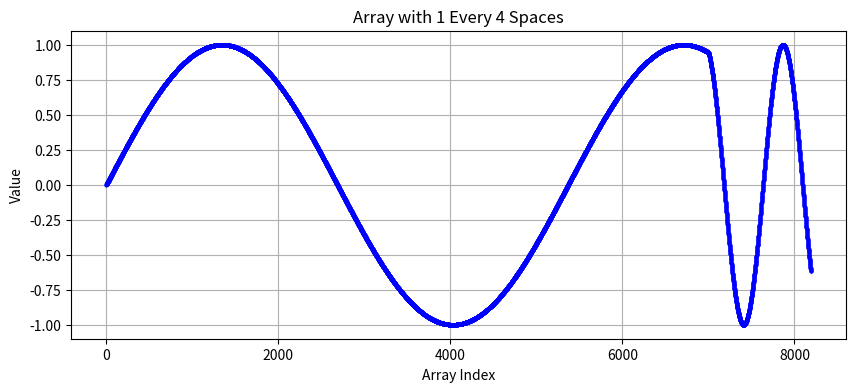

Python code for this plot:
import numpy as np
import matplotlib.pyplot as plt
from scipy.ndimage import sum_labels

import numpy as np
import math



def resize_data_with_priority(data, idx_range, target_size):
    #This function turns 010203 into 130, so this could be investigated, the reason for this is because of how lower and
    #upper bound ar calculated,
    # fisrt the range of indexes 012345 are converted into 0,2.5,5 with the linspace funtion
    # then the loop identifies uses this to idenfy the ranges in original array the qualify for remapping
    #     the problem arises because first mapping to 0 ar (0,1), then 2,0,3, then the last is 0, so this could be optimized but
    #     honestly might not cause issues on large scale
    start_idx = idx_range[0]
    end_idx = idx_range[1]
    # Extract the subarray to resize
    subarray = data[start_idx:end_idx + 1]
    original_size = len(subarray)

    # Initialize the new resized array with zeros
    resized_data = np.zeros(target_size, dtype=subarray.dtype)

    # Map original indices to target indices
    original_indices = np.linspace(0, original_size - 1, num=original_size)
    target_indices = np.linspace(0, original_size - 1, num=target_size)

    for target_idx in range(target_size):
        # Find the range of original indices that map to this target index
        lower_bound = target_indices[target_idx - 1] if target_idx > 0 else 0
        upper_bound = target_indices[target_idx + 1] if target_idx < target_size - 1 else original_size - 1

        # Get the original indices within this range
        relevant_indices = np.where((original_indices >= lower_bound) & (original_indices <= upper_bound))[0]

        # Use max value when compressing, or zero-fill when expanding
        if len(relevant_indices) > 0:
            resized_data[target_idx] = max(subarray[i] for i in relevant_indices)

    return resized_data

# Generate the array
length = 8192
array = np.zeros(length, dtype=float)
array[::128] = 1  # Set every 4th element to 1
#anchors = [0] * 8192
#anchors[4000]=1

for idx in range(8192):
    array[idx] = math.sin(idx/500)





# Example usage:
middle_warp_anchor = 7000

first_original_range = [0, 4095]
second_original_range = [4096, 8191]

first_target_range = [0,middle_warp_anchor]
second_target_range = [middle_warp_anchor+1,8191]

first_new_size = middle_warp_anchor;

second_new_size = 8192-middle_warp_anchor;





first_half = resize_data_with_priority(array,first_original_range,first_new_size)


second_half = resize_data_with_priority(array,second_original_range,second_new_size)

final_warped_array = np.append(first_half,second_half)



# Create the x-axis values
x_values = np.arange(length)

# Plot the graph
plt.figure(figsize=(10, 4))
#plt.plot(x_values, array, color='gray', linestyle='-', marker='o', markersize=2)
plt.plot(x_values, final_warped_array , color='blue', linestyle='-', marker='o', markersize=2)

plt.ylim(-1.1, 1.1)  # Set y-axis limits to range from 0 to 1
plt.xlabel('Array Index')
plt.ylabel('Value')
plt.title('Array with 1 Every 4 Spaces')
plt.grid(True)
plt.show()

